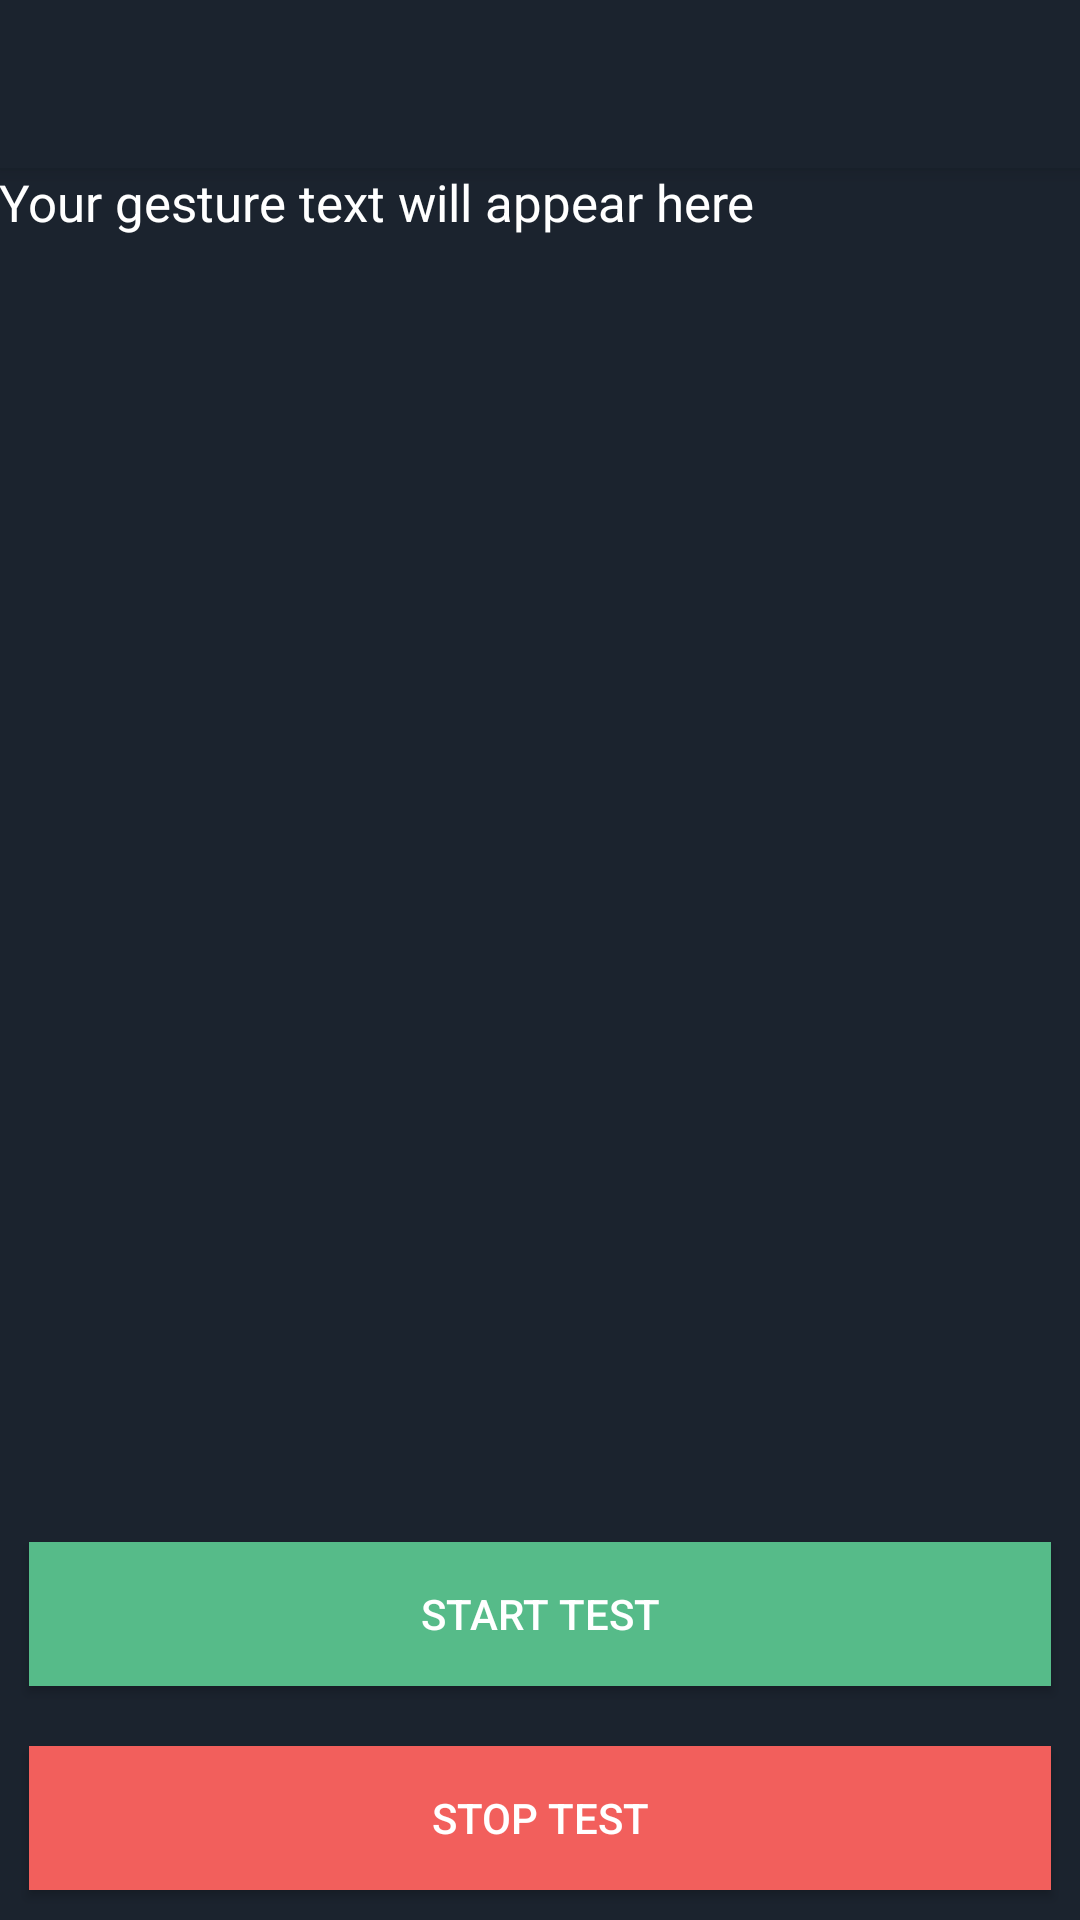

This screen was rendered from an Android layout file. Write that file and the resources it references.
<!-- AndroidManifest.xml: application theme AppTheme -->
<!-- res/layout/activity_test.xml -->
<?xml version="1.0" encoding="utf-8"?>
<android.support.design.widget.CoordinatorLayout xmlns:android="http://schemas.android.com/apk/res/android"
    xmlns:app="http://schemas.android.com/apk/res-auto"
    xmlns:tools="http://schemas.android.com/tools"
    android:layout_width="match_parent"
    android:layout_height="match_parent"
    android:fitsSystemWindows="true"
    tools:context="test.com.phonedance.TestActivity">

    <android.support.design.widget.AppBarLayout
        android:layout_width="match_parent"
        android:layout_height="wrap_content"
        android:theme="@style/AppTheme.AppBarOverlay">

        <android.support.v7.widget.Toolbar
            android:id="@+id/toolbar"
            android:layout_width="match_parent"
            android:layout_height="?attr/actionBarSize"
            android:background="?attr/colorPrimary"
            app:popupTheme="@style/AppTheme.PopupOverlay" />

    </android.support.design.widget.AppBarLayout>

    <include layout="@layout/content_test" />



</android.support.design.widget.CoordinatorLayout>
<!-- res/layout/content_test.xml (included above) -->
<?xml version="1.0" encoding="utf-8"?>
<RelativeLayout xmlns:android="http://schemas.android.com/apk/res/android"
    xmlns:app="http://schemas.android.com/apk/res-auto"
    xmlns:tools="http://schemas.android.com/tools"
    android:id="@+id/content_test"
    android:layout_width="match_parent"
    android:layout_height="match_parent"
    android:background="@color/colorPrimary"
    android:paddingBottom="@dimen/activity_vertical_margin"
    android:paddingLeft="@dimen/activity_horizontal_margin"
    android:paddingRight="@dimen/activity_horizontal_margin"
    android:paddingTop="@dimen/activity_vertical_margin"
    app:layout_behavior="@string/appbar_scrolling_view_behavior"
    tools:context="test.com.phonedance.TestActivity"
    tools:showIn="@layout/activity_test">


    <TextView
        android:layout_width="match_parent"
        android:layout_height="wrap_content"
        android:id="@+id/gesture_text"
        android:textColor="@color/white"
        android:textSize="17sp"
        android:text="Your gesture text will appear here"
        />

    <Button
        android:id="@+id/button_test_stop"
        style="@style/new_button"
        android:layout_width="match_parent"
        android:layout_height="wrap_content"
        android:layout_alignParentBottom="true"
        android:background="@color/palette_red"
        android:text="Stop Test" />

    <Button
        android:id="@+id/button_test"
        style="@style/new_button"
        android:layout_width="match_parent"
        android:layout_height="wrap_content"
       android:layout_above="@id/button_test_stop"
        android:background="@color/palette_green"
        android:text="Start Test" />

</RelativeLayout>
<!-- resources referenced by this layout -->
<resources>
  <color name="colorPrimary">#1B232E</color>
  <color name="palette_green">#56BB89</color>
  <color name="palette_red">#f25f5c</color>
  <color name="white">#FFFFFF</color>
  <style name="AppTheme.AppBarOverlay" parent="ThemeOverlay.AppCompat.Dark.ActionBar" />
  <style name="AppTheme.PopupOverlay" parent="ThemeOverlay.AppCompat.Light" />
  <style name="new_button">
          <item name="android:layout_margin">10dp</item>
          <item name="android:padding">10dp</item>
          <item name="android:textColor">@color/white</item>
      </style>
  <style name="AppTheme" parent="Theme.AppCompat.Light.DarkActionBar">
          
          <item name="colorPrimary">@color/colorPrimary</item>
          <item name="colorPrimaryDark">@color/colorPrimaryDark</item>
          <item name="colorAccent">@color/colorAccent</item>
      </style>
  <color name="colorPrimaryDark">#10151C</color>
  <color name="colorAccent">#ff0022</color>
</resources>
